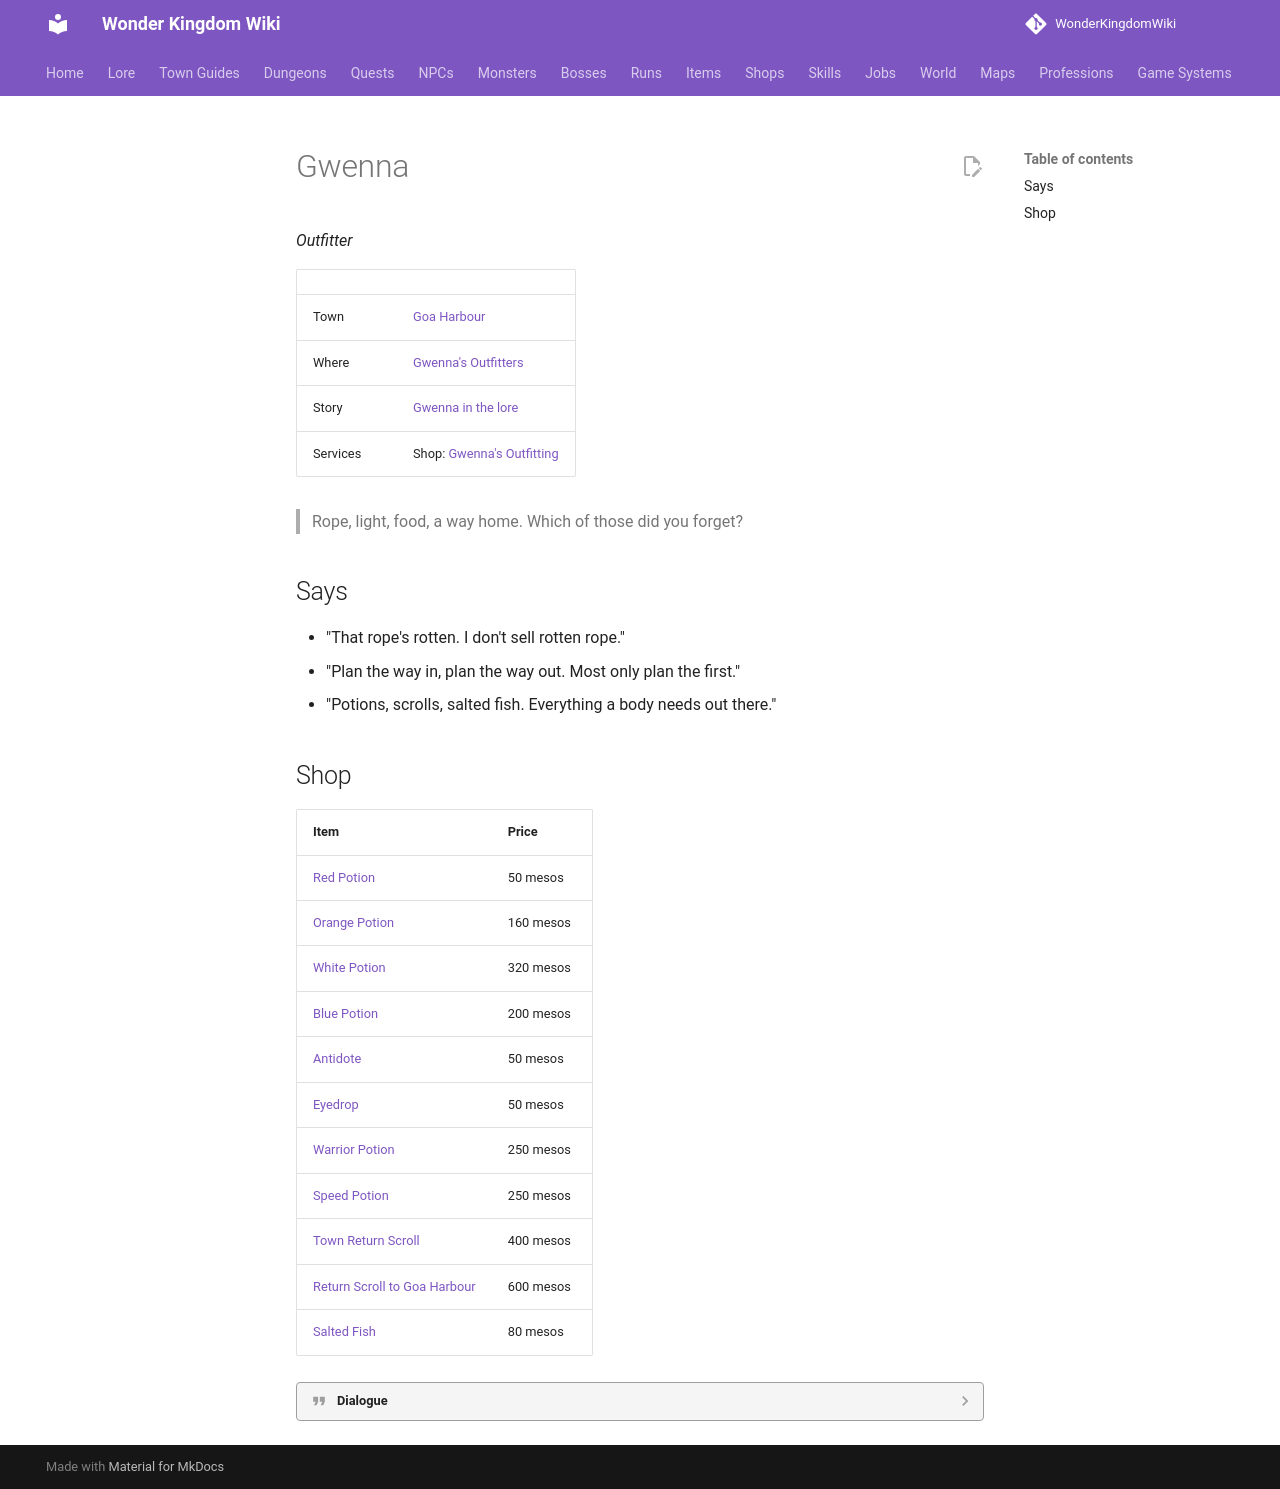

repository: alonohana627/WonderKingdomWiki · page: npcs/gwenna_outfitter/index.html · generator: mkdocs

<!-- Generated by tools/generate.py from GameLib. Do not edit: changes are overwritten. -->

# Gwenna

*Outfitter*

|  |  |
|---|---|
| Town | [Goa Harbour](../towns/goa_harbour.md) |
| Where | [Gwenna's Outfitters](../maps/gwennas_outfitters.md) |
| Story | [Gwenna in the lore](../lore/people/goa-harbour/gwenna_outfitter.md) |
| Services | Shop: [Gwenna's Outfitting](../shops/gwennas_outfitting.md) |

> Rope, light, food, a way home. Which of those did you forget?

## Says

- "That rope's rotten. I don't sell rotten rope."
- "Plan the way in, plan the way out. Most only plan the first."
- "Potions, scrolls, salted fish. Everything a body needs out there."

## Shop

| Item | Price |
|---|---|
| [Red Potion](../items/red_potion.md) | 50 mesos |
| [Orange Potion](../items/orange_potion.md) | 160 mesos |
| [White Potion](../items/white_potion.md) | 320 mesos |
| [Blue Potion](../items/blue_potion.md) | 200 mesos |
| [Antidote](../items/antidote.md) | 50 mesos |
| [Eyedrop](../items/eyedrop.md) | 50 mesos |
| [Warrior Potion](../items/warrior_potion.md) | 250 mesos |
| [Speed Potion](../items/speed_potion.md) | 250 mesos |
| [Town Return Scroll](../items/town_return_scroll.md) | 400 mesos |
| [Return Scroll to Goa Harbour](../items/return_scroll_goa.md) | 600 mesos |
| [Salted Fish](../items/salted_fish.md) | 80 mesos |

??? quote "Dialogue"

    - Lachlan has one of my old maps now. And a lecture. I'd wager he only kept the map.
    - Buying, or asking? Asking costs nothing. Listening might.
        - *Choice:* Who are you?
        - *Choice:* Lachlan?
        - *Choice:* Goodbye.
    - Gwenna. I outfit the people who hunt on the wild coast. I was one of them once, until a bad fall in the sea caves.
    - So when I tell you exactly how your plan will get you killed, I'm not guessing. Fix the plan, then buy from me.
    - He asks me for my old maps every time he buys rope, which is often. Every time I say no, and every time he comes back. He's a good lad. That's why I say no.
    - I gave him an old map and a lecture to go with it. He listened to the map. The lecture sinks in later, usually in the dark.
    - Check your rope before you trust it.
